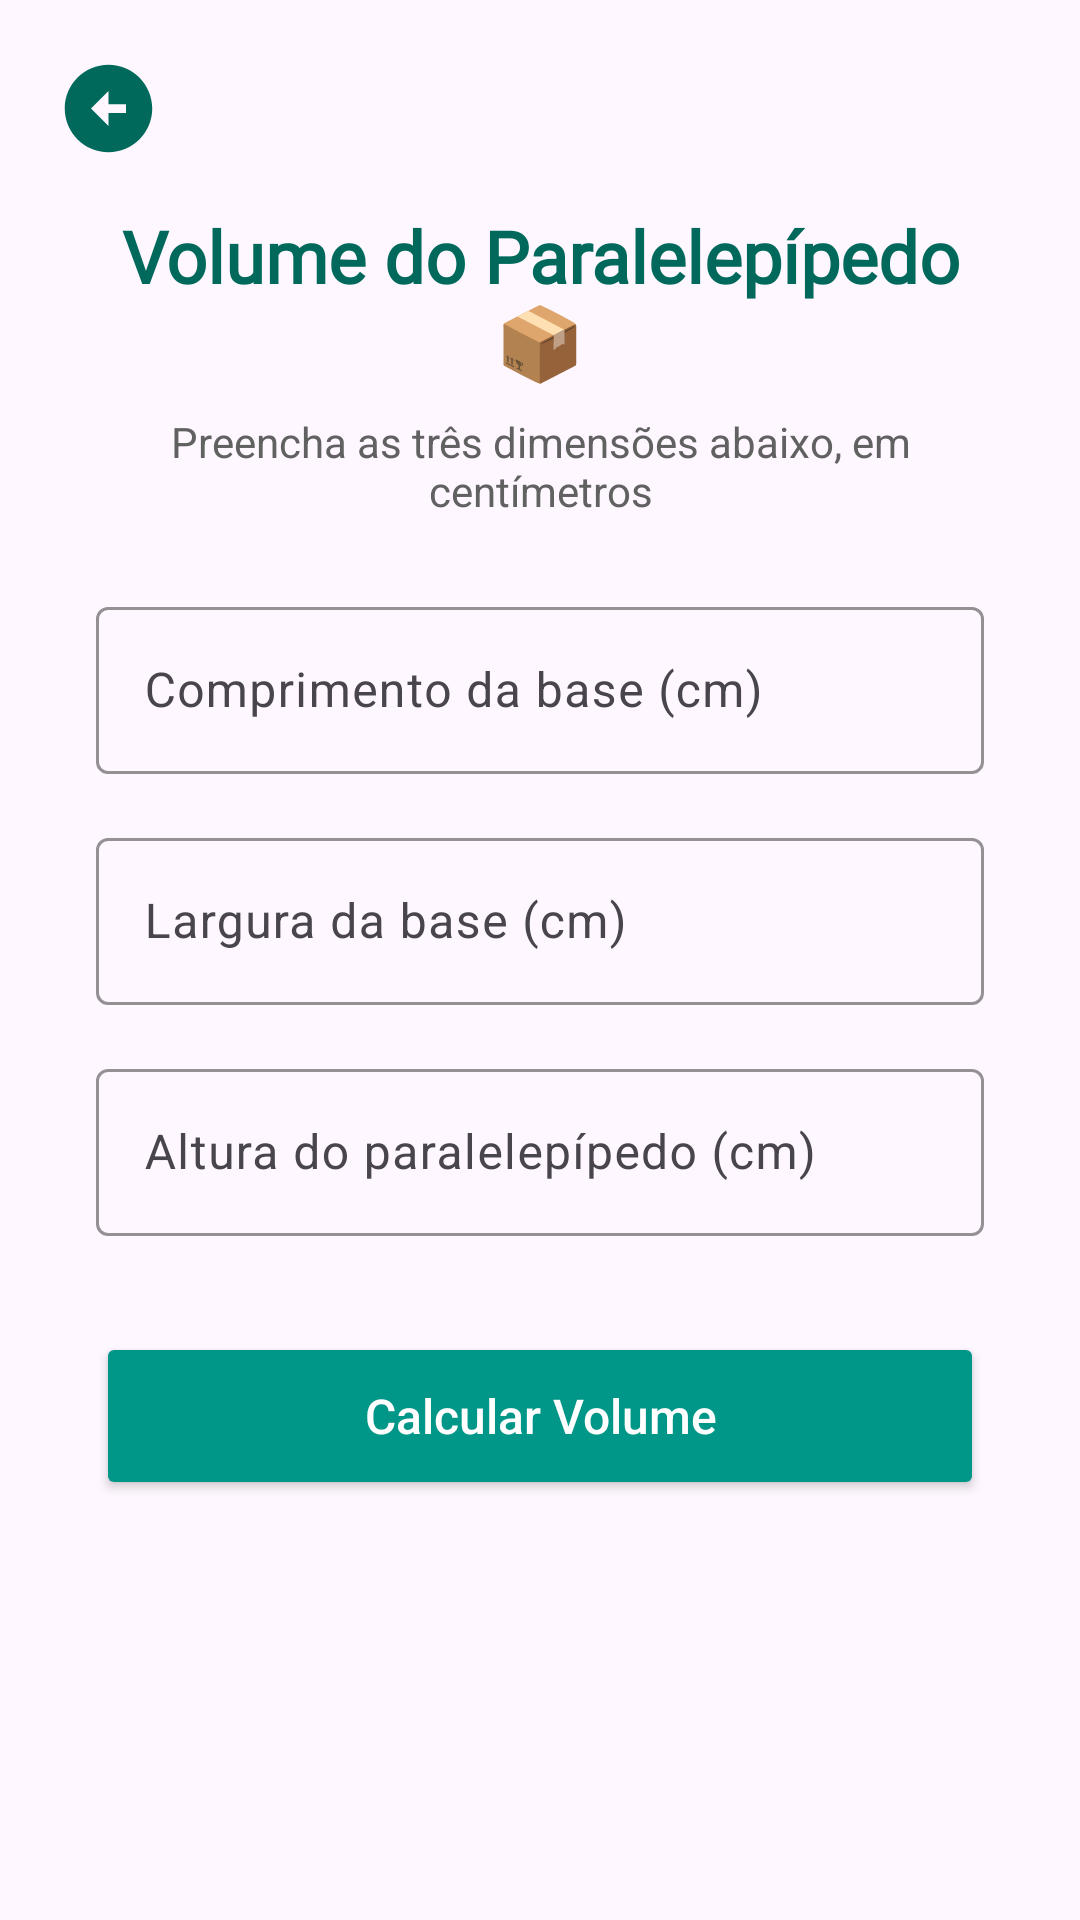

Layout XML and referenced resources for this Android screen:
<!-- AndroidManifest.xml: application theme Theme.ListaMarinho1 -->
<!-- res/layout/activity_app_volume_paralelepipedo.xml -->
<?xml version="1.0" encoding="utf-8"?>
<androidx.constraintlayout.widget.ConstraintLayout xmlns:android="http://schemas.android.com/apk/res/android"
    xmlns:app="http://schemas.android.com/apk/res-auto"
    xmlns:tools="http://schemas.android.com/tools"
    android:id="@+id/main"
    android:layout_width="match_parent"
    android:layout_height="match_parent"
    tools:context=".AppVolumeParalelepipedo">

    
    <ImageButton
        android:id="@+id/btnVoltarVolumeParalelepipedo"
        android:layout_width="56dp"
        android:layout_height="56dp"
        android:layout_marginStart="8dp"
        android:layout_marginTop="8dp"
        android:background="@android:color/transparent"
        android:contentDescription="Voltar"
        android:src="@drawable/arrow_back"
        app:tint="#00695C"
        app:layout_constraintStart_toStartOf="parent"
        app:layout_constraintTop_toTopOf="parent" />

    <TextView
        android:id="@+id/textViewVolumeParalelepipedo"
        android:layout_width="0dp"
        android:layout_height="wrap_content"
        android:layout_marginStart="32dp"
        android:layout_marginTop="69dp"
        android:layout_marginEnd="32dp"
        android:fontFamily="@font/jetbrains_mono"
        android:gravity="center"
        android:text="Volume do Paralelepípedo 📦"
        android:textColor="#00695C"
        android:textSize="24sp"
        android:textStyle="bold"
        app:layout_constraintEnd_toEndOf="parent"
        app:layout_constraintStart_toStartOf="parent"
        app:layout_constraintTop_toTopOf="parent" />

    <TextView
        android:id="@+id/textViewInstrucao"
        android:layout_width="0dp"
        android:layout_height="wrap_content"
        android:layout_marginStart="32dp"
        android:layout_marginTop="8dp"
        android:layout_marginEnd="32dp"
        android:gravity="center"
        android:text="Preencha as três dimensões abaixo, em centímetros"
        android:textColor="#616161"
        android:textSize="14sp"
        app:layout_constraintEnd_toEndOf="parent"
        app:layout_constraintStart_toStartOf="parent"
        app:layout_constraintTop_toBottomOf="@id/textViewVolumeParalelepipedo" />

    <com.google.android.material.textfield.TextInputLayout
        android:id="@+id/inputComprimentoBase"
        android:layout_width="0dp"
        android:layout_height="wrap_content"
        android:layout_marginStart="32dp"
        android:layout_marginTop="24dp"
        android:layout_marginEnd="32dp"
        android:hint="Comprimento da base (cm)"
        app:hintTextColor="#00695C"
        app:boxStrokeColor="#00695C"
        app:layout_constraintEnd_toEndOf="parent"
        app:layout_constraintStart_toStartOf="parent"
        app:layout_constraintTop_toBottomOf="@id/textViewInstrucao">

        <com.google.android.material.textfield.TextInputEditText
            android:id="@+id/editTextComprimentoBase"
            android:layout_width="match_parent"
            android:layout_height="wrap_content"
            android:inputType="numberDecimal"
            android:imeOptions="actionNext"
            android:textColor="#212121" />
    </com.google.android.material.textfield.TextInputLayout>

    <com.google.android.material.textfield.TextInputLayout
        android:id="@+id/inputLarguraBase"
        android:layout_width="0dp"
        android:layout_height="wrap_content"
        android:layout_marginStart="32dp"
        android:layout_marginTop="16dp"
        android:layout_marginEnd="32dp"
        android:hint="Largura da base (cm)"
        app:hintTextColor="#00695C"
        app:boxStrokeColor="#00695C"
        app:layout_constraintEnd_toEndOf="parent"
        app:layout_constraintStart_toStartOf="parent"
        app:layout_constraintTop_toBottomOf="@id/inputComprimentoBase">

        <com.google.android.material.textfield.TextInputEditText
            android:id="@+id/editTextLarguraBase"
            android:layout_width="match_parent"
            android:layout_height="wrap_content"
            android:inputType="numberDecimal"
            android:imeOptions="actionNext"
            android:textColor="#212121" />
    </com.google.android.material.textfield.TextInputLayout>

    <com.google.android.material.textfield.TextInputLayout
        android:id="@+id/inputAlturaParalelepipedo"
        android:layout_width="0dp"
        android:layout_height="wrap_content"
        android:layout_marginStart="32dp"
        android:layout_marginTop="16dp"
        android:layout_marginEnd="32dp"
        android:hint="Altura do paralelepípedo (cm)"
        app:hintTextColor="#00695C"
        app:boxStrokeColor="#00695C"
        app:layout_constraintEnd_toEndOf="parent"
        app:layout_constraintStart_toStartOf="parent"
        app:layout_constraintTop_toBottomOf="@id/inputLarguraBase">

        <com.google.android.material.textfield.TextInputEditText
            android:id="@+id/editTextAlturaParalelepipedo"
            android:layout_width="match_parent"
            android:layout_height="wrap_content"
            android:inputType="numberDecimal"
            android:imeOptions="actionDone"
            android:textColor="#212121" />
    </com.google.android.material.textfield.TextInputLayout>

    <Button
        android:id="@+id/btnCalcularVolume"
        android:layout_width="0dp"
        android:layout_height="56dp"
        android:layout_marginStart="32dp"
        android:layout_marginTop="32dp"
        android:layout_marginEnd="32dp"
        android:backgroundTint="#009688"
        android:text="Calcular Volume"
        android:textColor="@android:color/white"
        android:textAllCaps="false"
        android:textSize="16sp"
        app:layout_constraintEnd_toEndOf="parent"
        app:layout_constraintStart_toStartOf="parent"
        app:layout_constraintTop_toBottomOf="@id/inputAlturaParalelepipedo" />

    <TextView
        android:id="@+id/textViewVolume"
        android:layout_width="0dp"
        android:layout_height="wrap_content"
        android:layout_marginStart="32dp"
        android:layout_marginTop="24dp"
        android:layout_marginEnd="32dp"
        android:fontFamily="@font/jetbrains_mono"
        android:gravity="center"
        android:textColor="#212121"
        android:textSize="20sp"
        android:textStyle="bold"
        android:visibility="invisible"
        app:layout_constraintEnd_toEndOf="parent"
        app:layout_constraintStart_toStartOf="parent"
        app:layout_constraintTop_toBottomOf="@id/btnCalcularVolume"
        tools:text="O volume é: 240,00 cm³"
        tools:visibility="visible" />

</androidx.constraintlayout.widget.ConstraintLayout>
<!-- resources referenced by this layout -->
<resources>
  <!-- drawable arrow_back (drawable) -->
  <vector xmlns:android="http://schemas.android.com/apk/res/android" android:height="35dp" android:tint="#000000" android:viewportHeight="24" android:viewportWidth="24" android:width="35dp">
  
      <path android:fillColor="@android:color/white" android:pathData="M2,12c0,5.52 4.48,10 10,10s10,-4.48 10,-10c0,-5.52 -4.48,-10 -10,-10C6.48,2 2,6.48 2,12zM12,11l4,0v2l-4,0l0,3l-4,-4l4,-4L12,11z"/>
  
  </vector>
  <style name="Theme.ListaMarinho1" parent="Base.Theme.ListaMarinho1" />
  <style name="Base.Theme.ListaMarinho1" parent="Theme.Material3.DayNight.NoActionBar">
          
          
      </style>
</resources>
